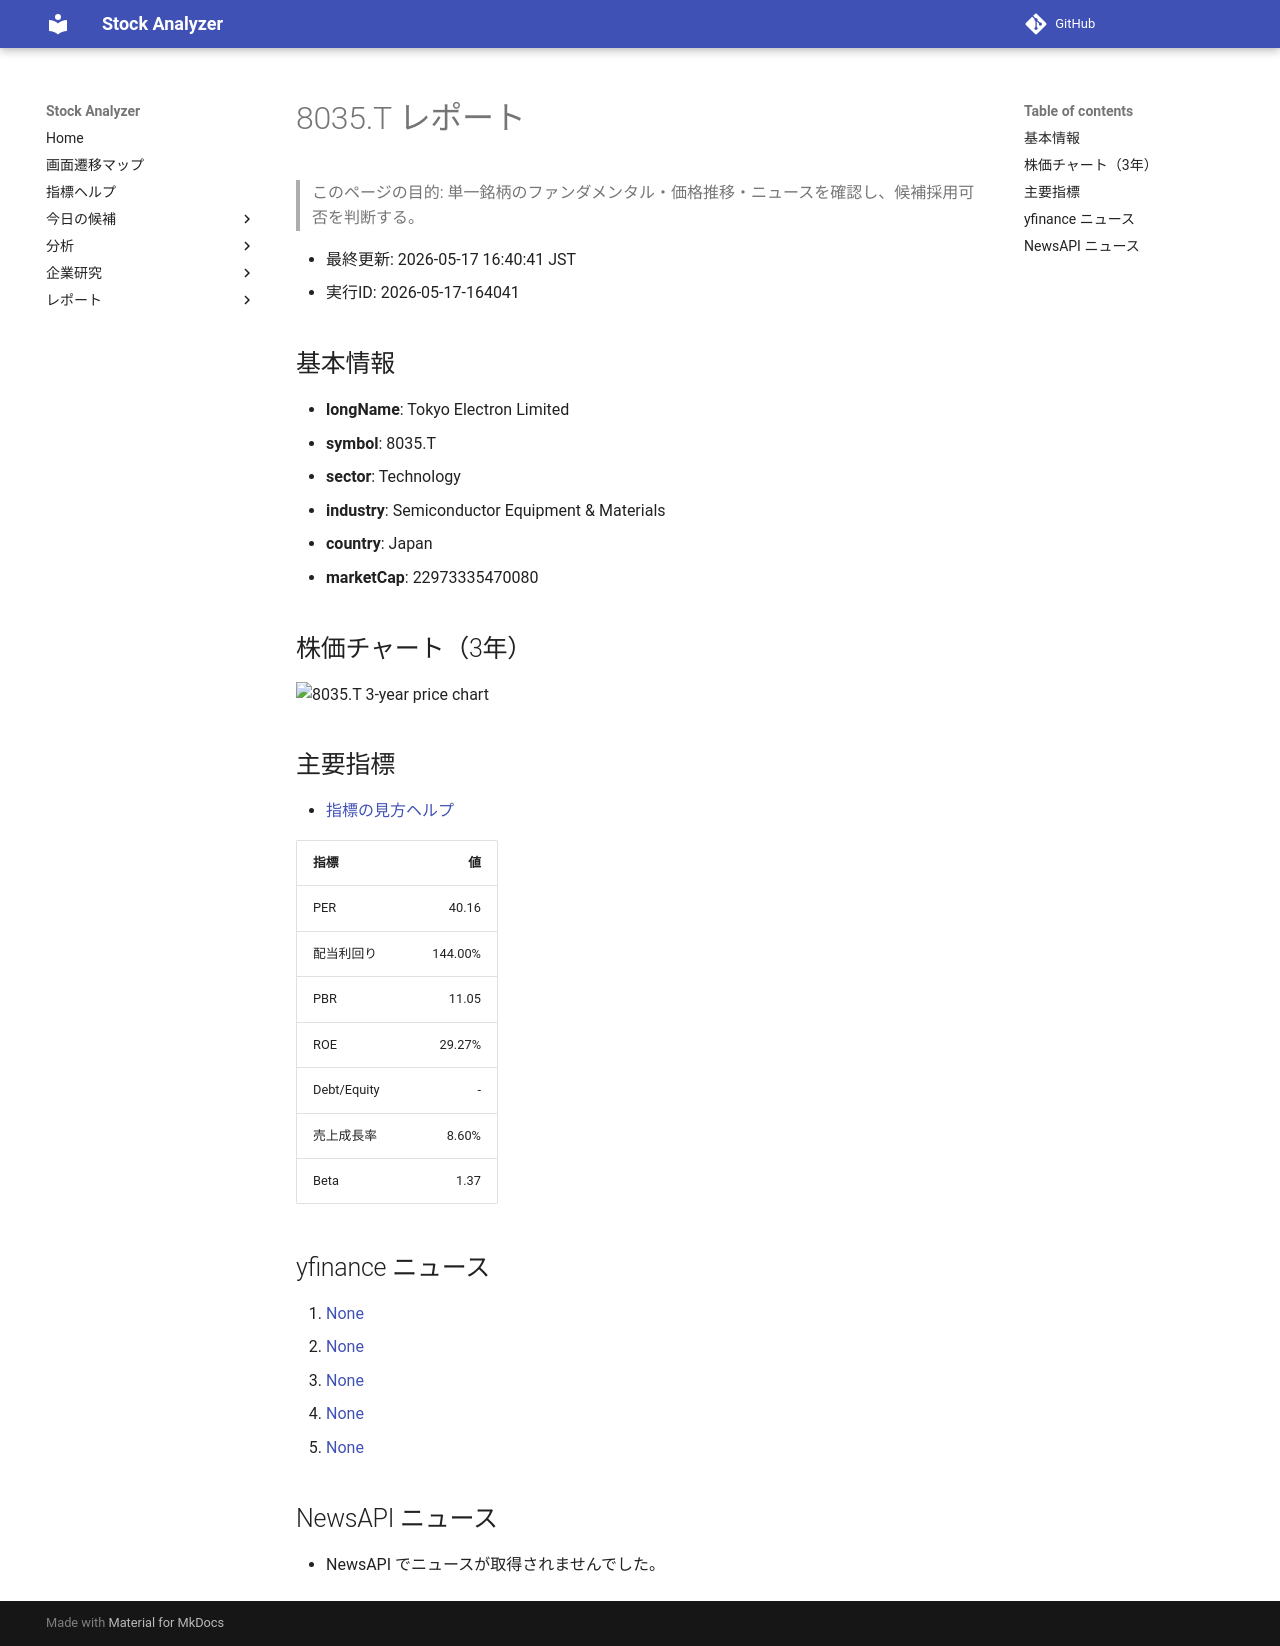

repository: Yumi-note/Making-APP · page: reports/2026-05-17/164041/8035_T/index.html · generator: mkdocs

# 8035.T レポート

> このページの目的: 単一銘柄のファンダメンタル・価格推移・ニュースを確認し、候補採用可否を判断する。

- 最終更新: 2026-05-17 16:40:41 JST
- 実行ID: 2026-05-17-164041

## 基本情報

- **longName**: Tokyo Electron Limited
- **symbol**: 8035.T
- **sector**: Technology
- **industry**: Semiconductor Equipment & Materials
- **country**: Japan
- **marketCap**: 22973335470080

## 株価チャート（3年）

![8035.T 3-year price chart](8035_T_3y.png)

## 主要指標

- [指標の見方ヘルプ](../../../../indicators.md)

| 指標 | 値 |
|---|---:|
| PER | 40.16 |
| 配当利回り | 144.00% |
| PBR | 11.05 |
| ROE | 29.27% |
| Debt/Equity | - |
| 売上成長率 | 8.60% |
| Beta | 1.37 |

## yfinance ニュース

1. [None](None)
2. [None](None)
3. [None](None)
4. [None](None)
5. [None](None)

## NewsAPI ニュース

- NewsAPI でニュースが取得されませんでした。
